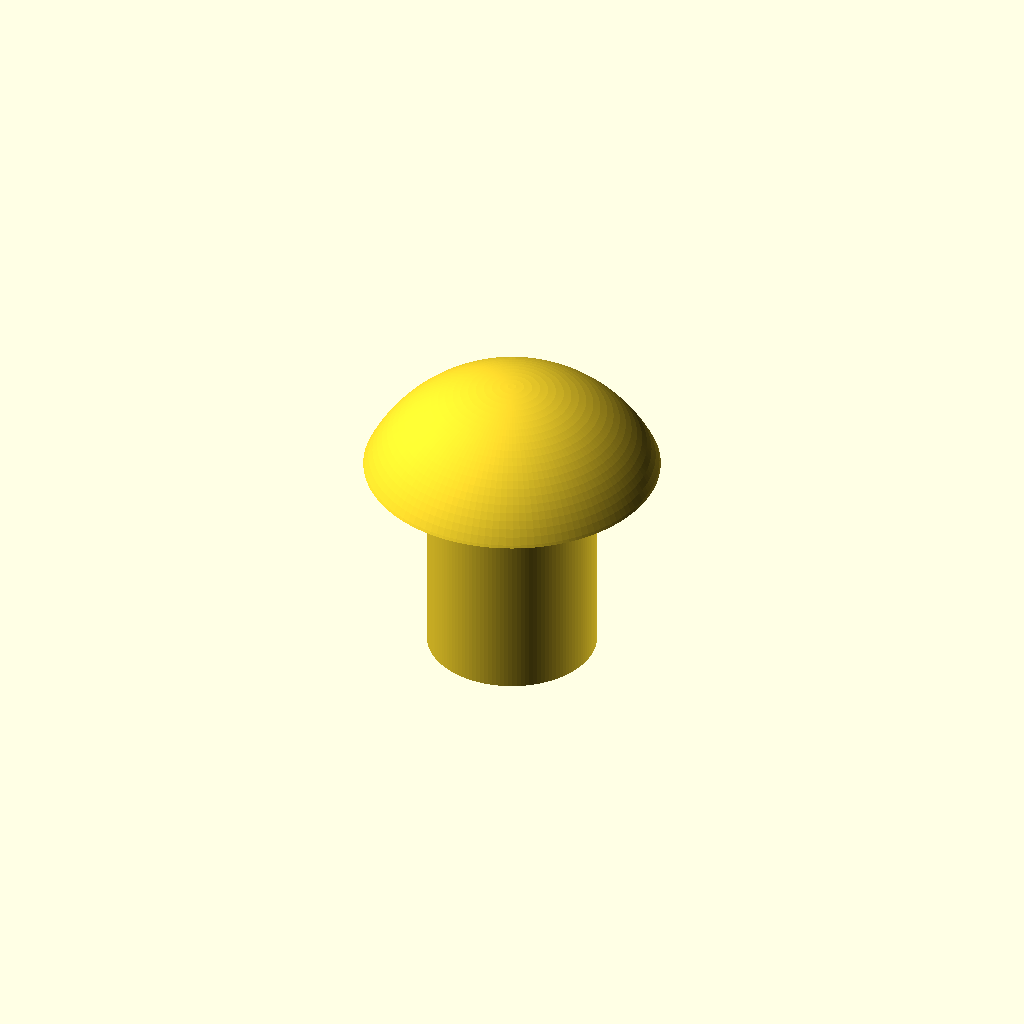
Cell 1 — every parameter at its default value.
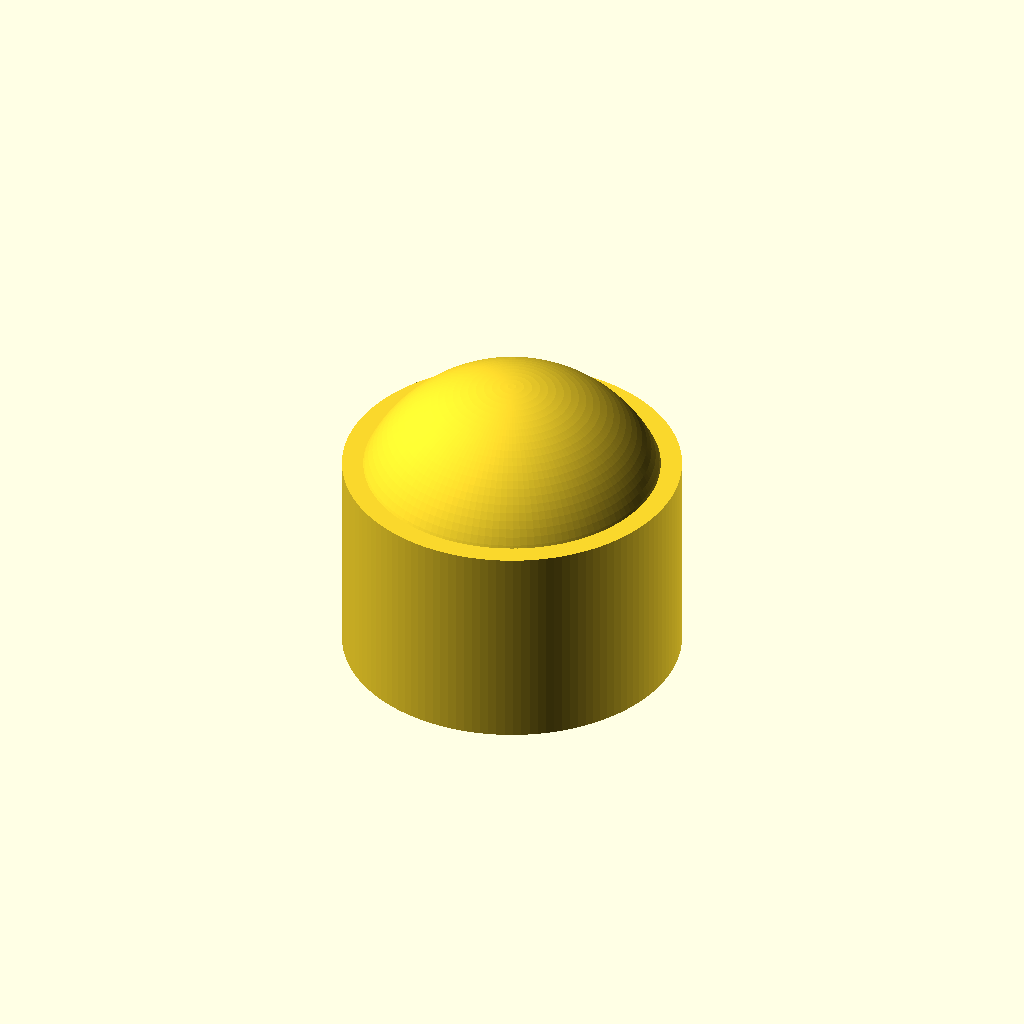
Cell 2 — d_shank set to 16, the other parameters unchanged.
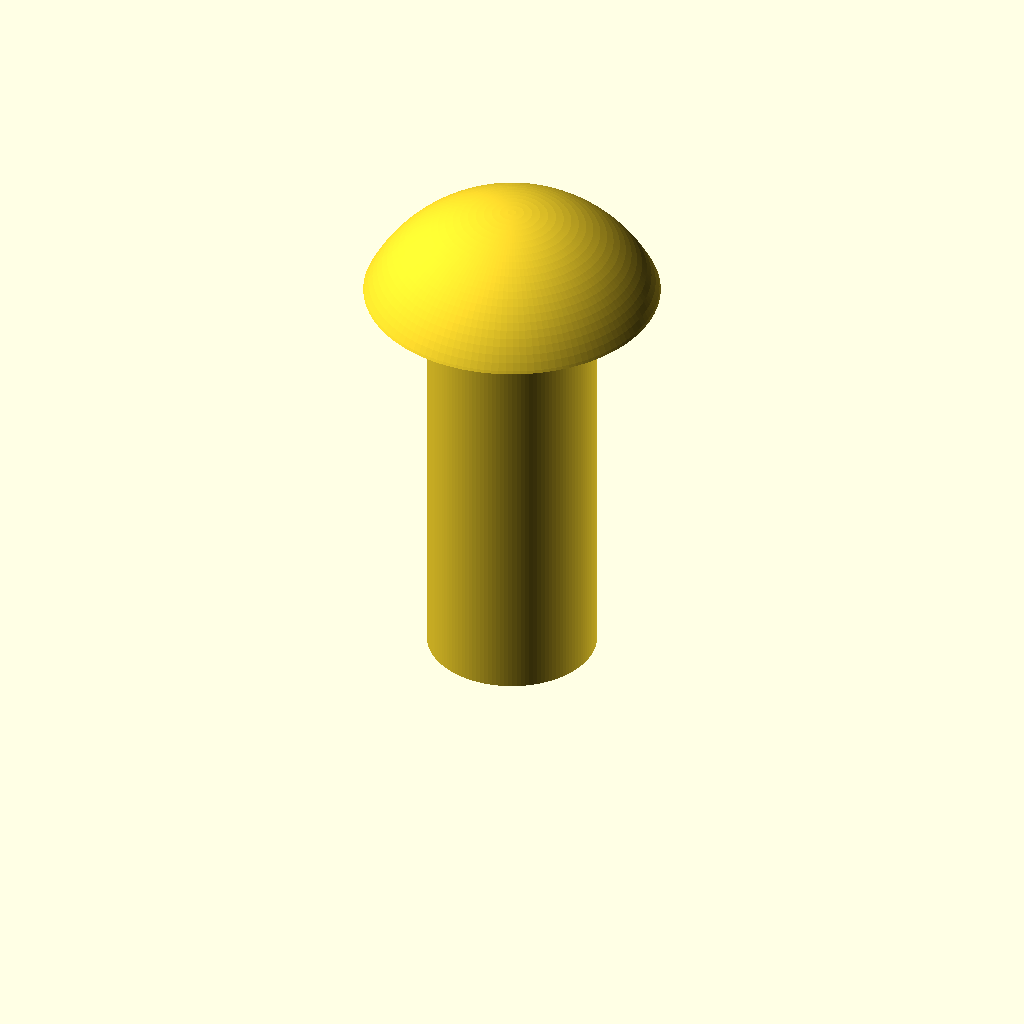
Cell 3: the same model with L = 20.
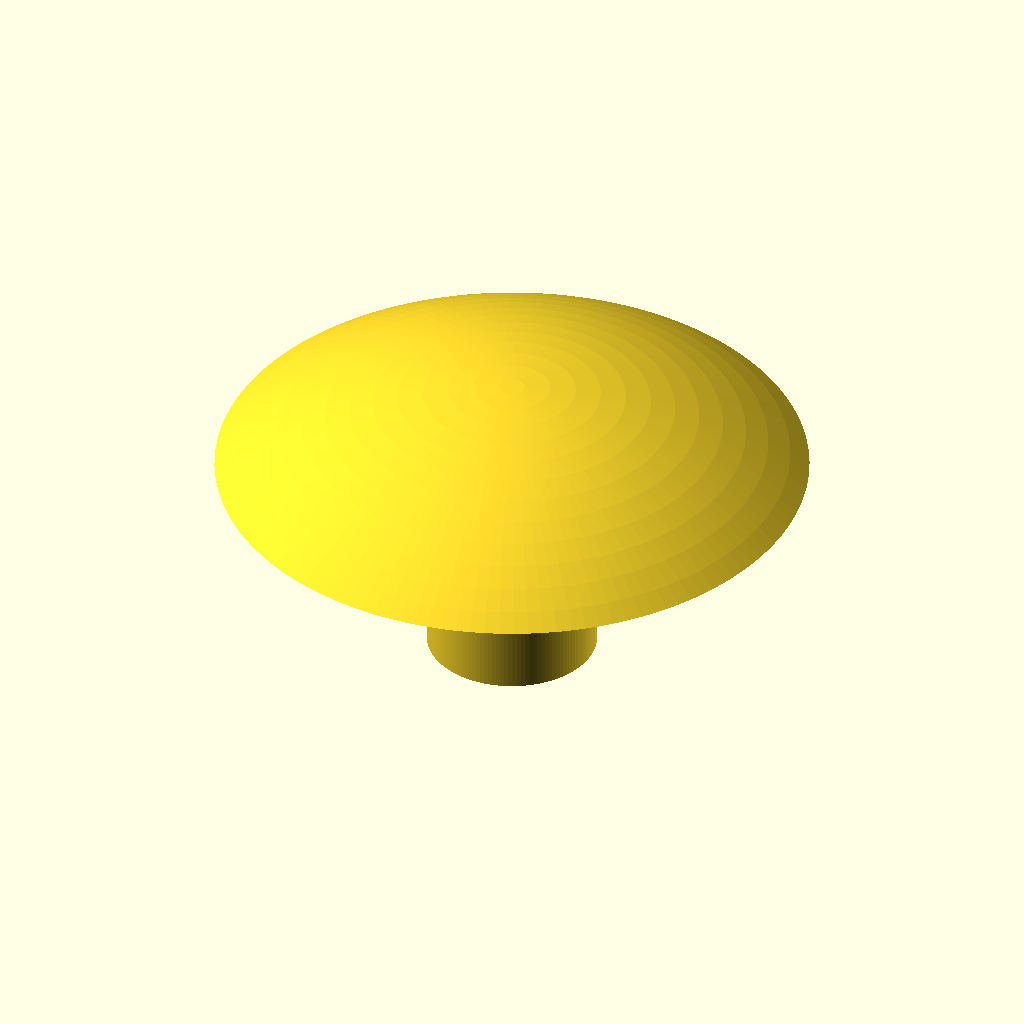
Cell 4: the same model with d_head = 28.
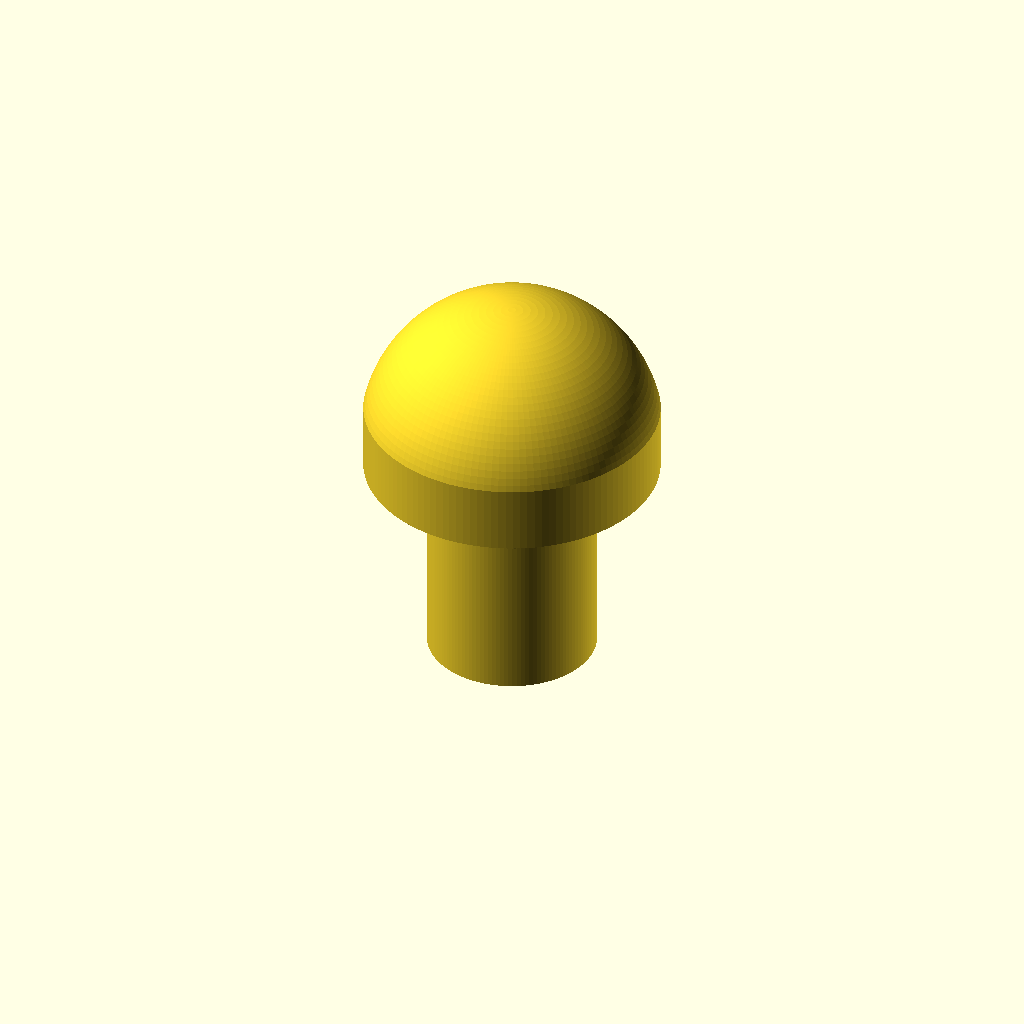
Cell 5 — h_head set to 8.8, the other parameters unchanged.
All cells are drawn from one camera (rotation 55°, 0°, 25°, orthographic, colour scheme Cornfield), so only the parameter changes between them.
The OpenSCAD source (additional_study/matched_effort/results/direct_matched_calls/scad/screw__M8_dome_screw.scad):
$fn=128;

d_shank = 8.0;
L = 10.0;

d_head = 14.0;
h_head = 4.4;

module dome_head_screw(d_shank=8.0, L=10.0, d_head=14.0, h_head=4.4) {
    union() {
        // Shank
        cylinder(h=L, d=d_shank);

        // Dome head (spherical cap) sitting on top of shank
        translate([0,0,L]) {
            // Spherical cap parameters
            a = d_head/2;          // base radius
            h = h_head;            // cap height
            R = (a*a + h*h)/(2*h); // sphere radius producing cap
            zc = h - R;            // sphere center z relative to cap base plane

            intersection() {
                // Sphere that defines the dome
                translate([0,0,zc]) sphere(r=R);

                // Limit to cap height
                cylinder(h=h, r=a);
            }
        }
    }
}

dome_head_screw(d_shank, L, d_head, h_head);
Customizer parameters (derived from the source; name, type, default, range or options):
d_shank: number, default 8
L: number, default 10
d_head: number, default 14
h_head: number, default 4.4
